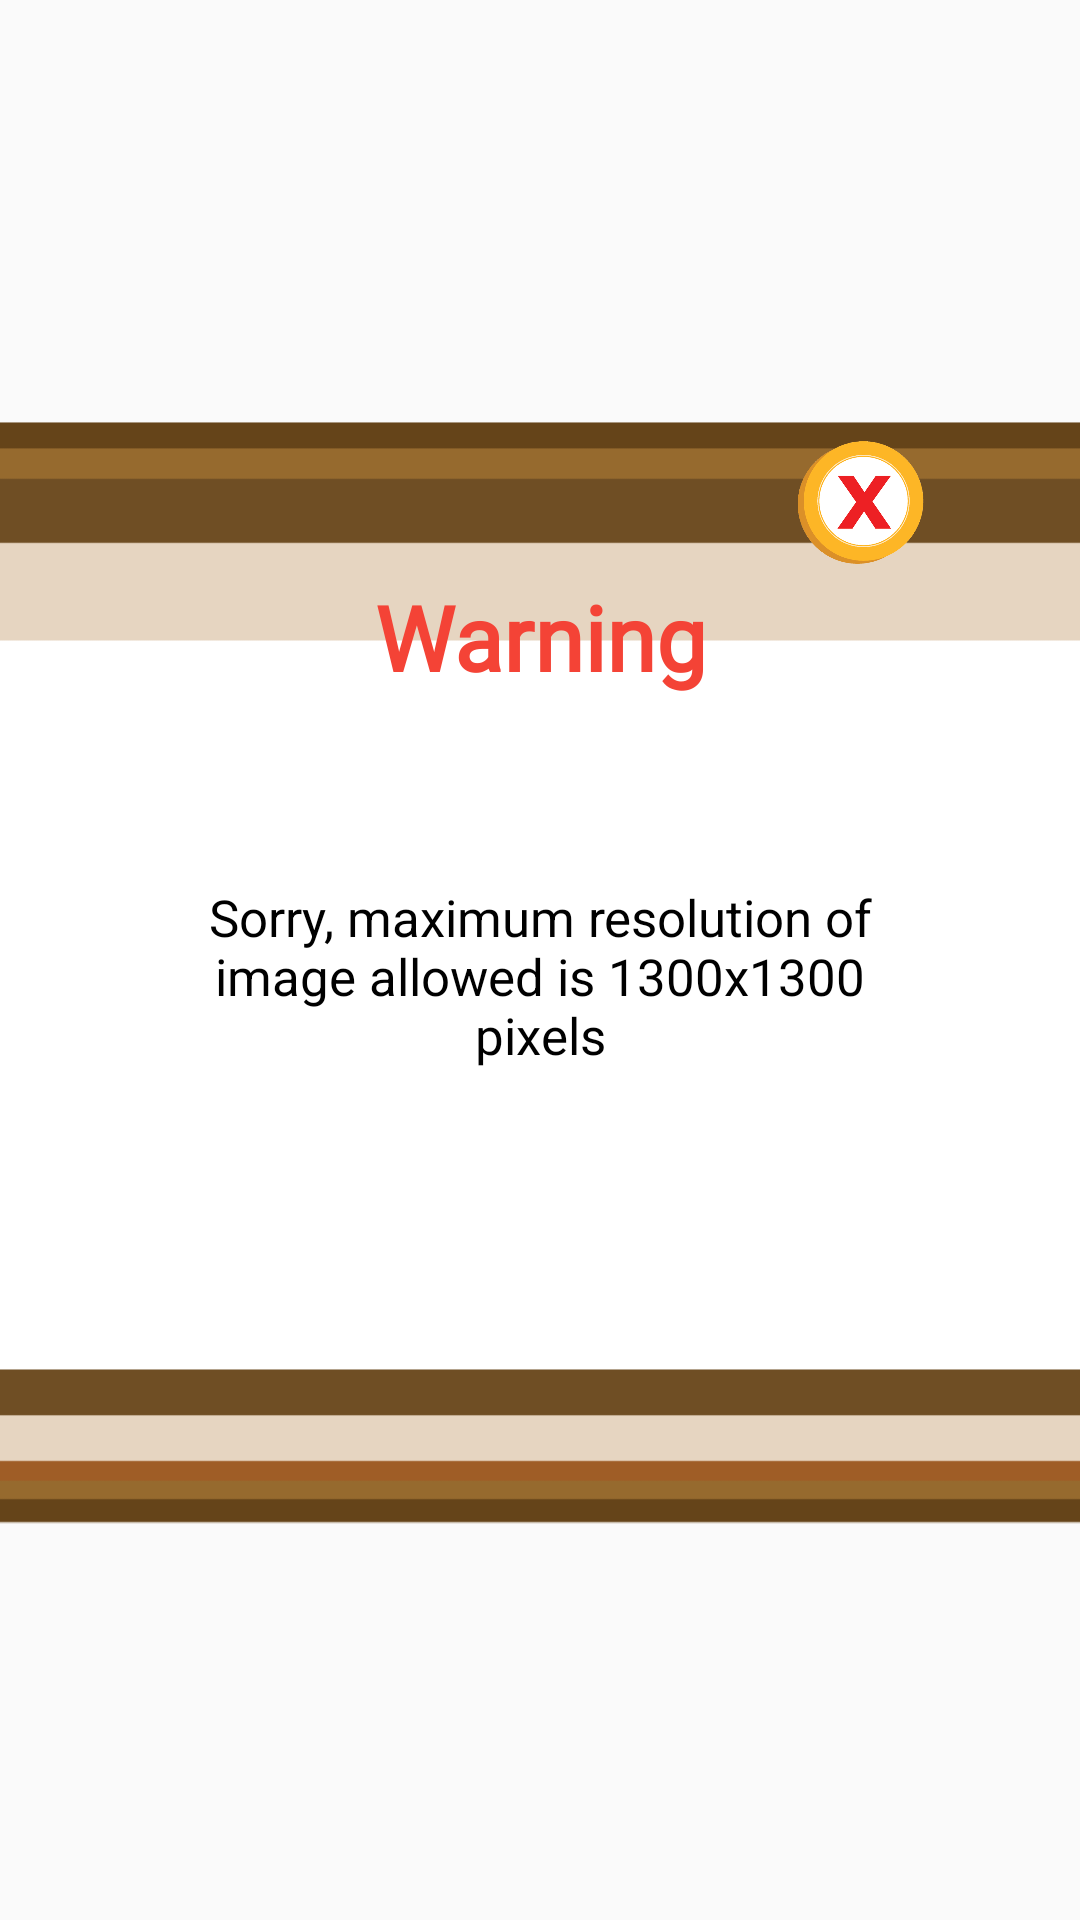

Android layout source for this screen:
<!-- AndroidManifest.xml: application theme AppTheme -->
<!-- res/layout/image_warning.xml -->
<?xml version="1.0" encoding="utf-8"?>
<RelativeLayout xmlns:android="http://schemas.android.com/apk/res/android"
    android:layout_width="400dp"
    android:layout_height="250dp"
    android:layout_gravity="center"
    >

    <ImageView
        android:layout_width="match_parent"
        android:layout_height="match_parent"
        android:src="@mipmap/horizontalpopup"
        android:scaleType="centerCrop"/>

    <LinearLayout
        android:layout_width="match_parent"
        android:layout_height="match_parent"
        android:orientation="horizontal"
        android:gravity="center_vertical"
        android:weightSum="3"
        >

        <LinearLayout
            android:layout_width="0dp"
            android:layout_height="match_parent"
            android:layout_weight="0.4"></LinearLayout>

        <LinearLayout
            android:layout_width="0dp"
            android:layout_height="match_parent"
            android:layout_weight="2.2"
            android:weightSum="3"
            android:orientation="vertical">

            <LinearLayout
                android:layout_width="match_parent"
                android:layout_height="0dp"
                android:layout_weight="0.9">

                <RelativeLayout
                    android:layout_width="match_parent"
                    android:layout_height="match_parent">

                    <ImageView
                        android:id="@+id/circle_cancel_warning_popup"
                        android:layout_alignParentBottom="true"
                        android:layout_alignParentEnd="true"
                        android:layout_width="50dp"
                        android:layout_height="50dp"
                        android:src="@mipmap/canclebtn"
                        android:scaleType="centerCrop"/>
                </RelativeLayout>
            </LinearLayout>

            <LinearLayout
                android:layout_width="match_parent"
                android:layout_height="0dp"
                android:layout_weight="1.2"
                android:orientation="vertical"
                android:weightSum="2.5"
                android:gravity="center_vertical">

                <LinearLayout
                    android:layout_width="match_parent"
                    android:layout_height="0dp"
                    android:layout_weight="1"
                    >
                    <TextView
                        android:layout_width="match_parent"
                        android:layout_height="wrap_content"
                        android:text="Warning"
                        android:layout_gravity="center_horizontal"
                        android:textAlignment="center"
                        android:textColor="@color/red"
                        android:fontFamily="@font/spookyfont"
                        android:textSize="30sp"
                        android:textStyle="bold"
                        />
                </LinearLayout>

                <LinearLayout
                    android:layout_width="match_parent"
                    android:layout_height="0dp"
                    android:layout_weight="1.5"
                    >

                    <TextView
                        android:layout_width="match_parent"
                        android:layout_height="wrap_content"
                        android:textSize="17sp"
                        android:text="Sorry, maximum resolution of image allowed is 1300x1300 pixels"
                        android:textColor="@color/black"
                        android:textAlignment="center"
                        />

                </LinearLayout>

            </LinearLayout>

            <LinearLayout
                android:layout_width="match_parent"
                android:layout_height="0dp"
                android:layout_weight="0.9"></LinearLayout>


        </LinearLayout>

        <LinearLayout
            android:layout_width="0dp"
            android:layout_height="match_parent"
            android:layout_weight="0.4"></LinearLayout>

    </LinearLayout>


</RelativeLayout>
<!-- resources referenced by this layout -->
<resources>
  <color name="black">#000000</color>
  <color name="red">#F44336</color>
  <!-- mipmap canclebtn: png bitmap (mipmap-xhdpi, 50472 bytes) -->
  <!-- mipmap horizontalpopup: png bitmap (mipmap-xhdpi, 17754 bytes) -->
  <style name="AppTheme" parent="Theme.AppCompat.Light.NoActionBar">
          
          <item name="colorPrimary">@color/colorPrimary</item>
          <item name="colorPrimaryDark">@color/colorPrimaryDark</item>
          <item name="colorAccent">@color/colorAccent</item>
          <item name="windowNoTitle">true</item>
      </style>
  <color name="colorPrimary">#2196F3</color>
  <color name="colorPrimaryDark">#00ffffff</color>
  <color name="colorAccent">#00ffffff</color>
</resources>
